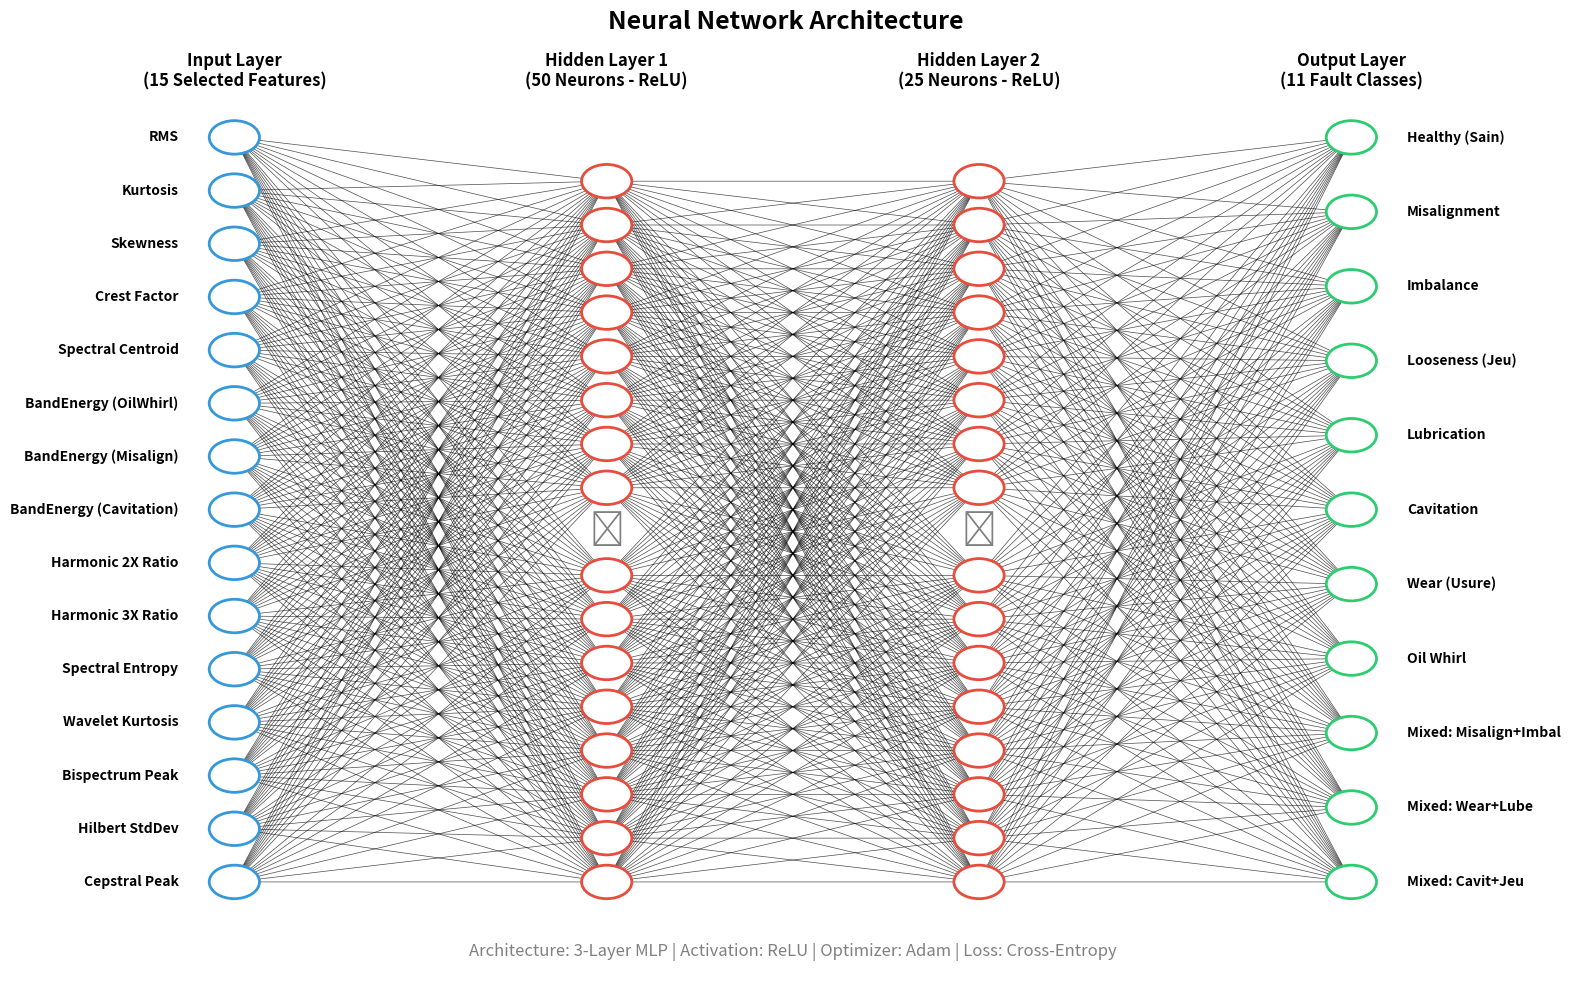

Reproduce this figure in Python.
import matplotlib.pyplot as plt
import matplotlib.patches as patches
import numpy as np

def draw_neural_network_digital_twin():
    # ==========================================
    # 1. CONFIGURATION FROM MATLAB PIPELINE.M
    # ==========================================
    
    # Input Layer: Top 15 Features (Representative selection from MRMR step)
    input_labels = [
        'RMS', 'Kurtosis', 'Skewness', 
        'Crest Factor', 'Spectral Centroid', 
        'BandEnergy (OilWhirl)', 'BandEnergy (Misalign)',
        'BandEnergy (Cavitation)', 'Harmonic 2X Ratio',
        'Harmonic 3X Ratio', 'Spectral Entropy',
        'Wavelet Kurtosis', 'Bispectrum Peak',
        'Hilbert StdDev', 'Cepstral Peak'
    ]
    
    # Output Layer: Exact 11 Classes from pipeline.m header
    output_labels = [
        'Healthy (Sain)', 
        'Misalignment', 
        'Imbalance', 
        'Looseness (Jeu)', 
        'Lubrication', 
        'Cavitation', 
        'Wear (Usure)', 
        'Oil Whirl', 
        'Mixed: Misalign+Imbal', 
        'Mixed: Wear+Lube', 
        'Mixed: Cavit+Jeu'
    ]
    
    # Architecture defined in Step 4.8 of pipeline.m
    # LayerSizes = [50, 25], Activations = 'relu'
    layer_sizes = [15, 50, 25, 11] 
    layer_names = ['Input Layer\n(15 Selected Features)', 
                   'Hidden Layer 1\n(50 Neurons - ReLU)', 
                   'Hidden Layer 2\n(25 Neurons - ReLU)', 
                   'Output Layer\n(11 Fault Classes)']
    
    # ==========================================
    # 2. DRAWING LOGIC
    # ==========================================
    
    fig, ax = plt.subplots(figsize=(16, 10))
    ax.axis('off')
    
    # Layout parameters
    left, right = 0.1, 0.9
    bottom, top = 0.1, 0.9
    h_spacing = (right - left) / (len(layer_sizes) - 1)
    
    # Colors
    colors = ['#3498db', '#e74c3c', '#e74c3c', '#2ecc71'] # Blue, Red, Red, Green
    
    # Store node coordinates for drawing edges
    node_coords = []
    
    for l_idx, size in enumerate(layer_sizes):
        layer_x = left + l_idx * h_spacing
        layer_nodes = []
        
        # Determine how many nodes to draw (truncate if too large)
        # We draw the top N and bottom N, and put "..." in middle
        max_visual_nodes = 16
        if size > max_visual_nodes:
            top_nodes = 8
            bottom_nodes = 8
            indices = list(range(top_nodes)) + list(range(size - bottom_nodes, size))
            has_break = True
        else:
            indices = range(size)
            has_break = False
            
        # Vertical spacing calculation
        # Use a fixed height for the visual representation to keep layers aligned
        visual_height = 0.8
        v_spacing = visual_height / (len(indices) + (1 if has_break else -1))
        center_y = (top + bottom) / 2
        
        # Draw Nodes
        current_y = center_y + (len(indices) * v_spacing) / 2 - v_spacing/2
        
        for i, real_idx in enumerate(indices):
            # If we are at the break point (middle of split)
            if has_break and i == top_nodes:
                ax.text(layer_x, current_y, "⋮", fontsize=25, ha='center', va='center', fontweight='bold', color='gray')
                current_y -= v_spacing
            
            # Draw Circle
            circle = patches.Circle((layer_x, current_y), radius=0.018, 
                                    facecolor='white', edgecolor=colors[l_idx], 
                                    linewidth=2, zorder=4)
            ax.add_patch(circle)
            layer_nodes.append((layer_x, current_y))
            
            # Add Labels
            # Input Layer Labels (Left)
            if l_idx == 0:
                label_text = input_labels[real_idx]
                ax.text(layer_x - 0.04, current_y, label_text, ha='right', va='center', fontsize=10, fontweight='bold')
            
            # Output Layer Labels (Right)
            elif l_idx == len(layer_sizes) - 1:
                label_text = output_labels[real_idx]
                ax.text(layer_x + 0.04, current_y, label_text, ha='left', va='center', fontsize=10, fontweight='bold')
                
            current_y -= v_spacing

        node_coords.append(layer_nodes)
        
        # Add Layer Title
        ax.text(layer_x, top + 0.05, layer_names[l_idx], ha='center', va='bottom', fontsize=12, fontweight='bold')

    # ==========================================
    # 3. DRAW CONNECTIONS (WEIGHTS)
    # ==========================================
    for l in range(len(node_coords) - 1):
        layer_a = node_coords[l]
        layer_b = node_coords[l+1]
        
        # Draw connections between visible nodes
        for i, (xa, ya) in enumerate(layer_a):
            for j, (xb, yb) in enumerate(layer_b):
                # Logic to make lines cleaner:
                # Don't draw every single line if it's the "break" layer to avoid clutter
                # only draw a subset to imply full connectivity
                
                alpha = 0.7 # Transparency
                if l == 1 or l == 2: # Hidden layers
                     alpha = 0.7
                
                line = patches.ConnectionPatch(xyA=(xa, ya), xyB=(xb, yb), coordsA="data", coordsB="data",
                                               axesA=ax, axesB=ax, color="black", alpha=alpha, linewidth=0.5, zorder=1)
                ax.add_patch(line)

    # Add Title
    plt.suptitle("Neural Network Architecture", fontsize=18, fontweight='bold', y=0.98)
    ax.text(0.5, 0.02, "Architecture: 3-Layer MLP | Activation: ReLU | Optimizer: Adam | Loss: Cross-Entropy", 
            ha='center', fontsize=12, style='italic', color='gray')

    # Save
    plt.tight_layout()
    output_file = 'FigA_NeuralNetwork_Architecture.png'
    plt.savefig(output_file, dpi=300, bbox_inches='tight')
    print(f"✓ Visualization saved as: {output_file}")
    plt.show()

if __name__ == "__main__":
    draw_neural_network_digital_twin()